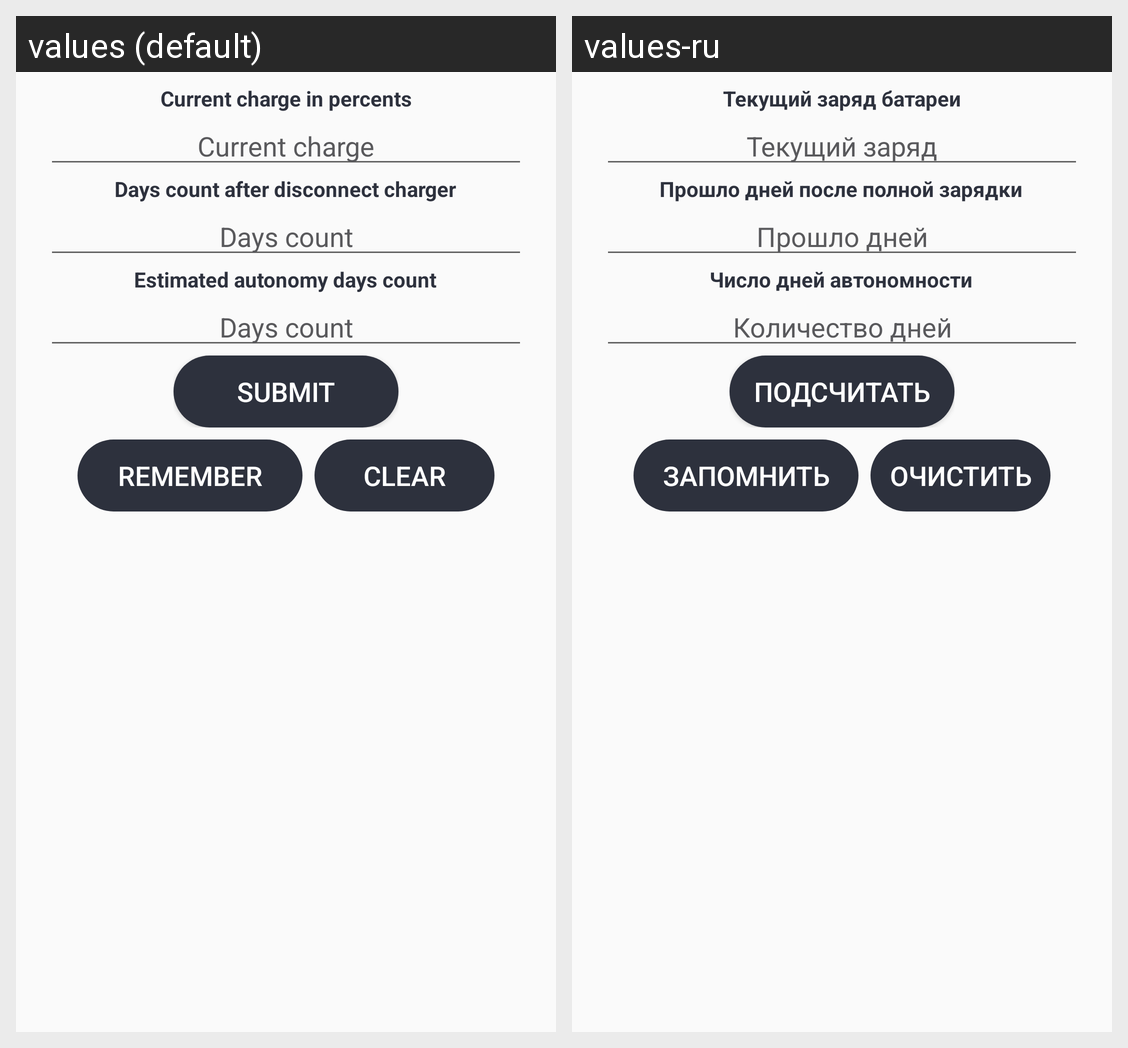

Translations of the strings shown on this Android screen, per locale in the grid:
Android screen res/layout/activity_main.xml rendered under 2 locales, left to right: values (default), values-ru. Device: Nexus 5 (rendered at 1080×1920; each locale shown at half size, 540×960, under a caption strip naming it); theme AppTheme.
Strings drawn on this screen, with the default value and each locale's value (text and hints the layout hard-codes, and strings that could not be matched under every locale, appear in the picture but are not listed):

current_charge_title
  values: Current charge in percents
  values-ru: Текущий заряд батареи

current_charge_hint
  values: Current charge
  values-ru: Текущий заряд

time_left_header
  values: Days count after disconnect charger
  values-ru: Прошло дней после полной зарядки

time_left_hint
  values: Days count
  values-ru: Прошло дней

estimated_autonomy_days_number_header
  values: Estimated autonomy days count
  values-ru: Число дней автономности

estimated_autonomy_days_number_hint
  values: Days count
  values-ru: Количество дней

submit_button
  values: Submit
  values-ru: Подсчитать

save_values_btn
  values: Remember
  values-ru: Запомнить

clear_fields
  values: Clear
  values-ru: Очистить
